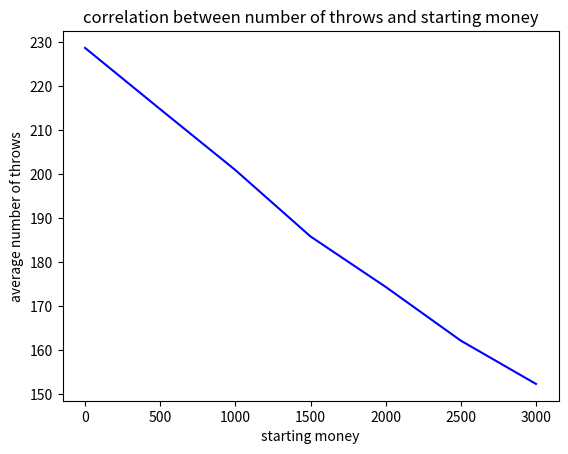

This chart was generated by the following Python code:
# [redacted]
# Date: 25-11-2021
# Description: This program simulates a great number of games of a simplified version of the game Monopoly.


import random
import matplotlib.pyplot as plt

# throwing two dices and returns the sum
def throw_two_dice():
    dice = random.randint(1, 6)
    dice2= random.randint(1,6)
    total_throw= dice+dice2
    return total_throw

# simulates one game of monopoly and returns the amount of throws for the game to finish
def simulate_monopoly(starting_money):
    board_values = [0, 60, 0, 60, 0, 200, 100, 0, 100, 120, 0, 140, 150, 140, 160, 200, 180,
                    0, 180, 200, 0, 220, 0, 220, 240, 200, 260, 260, 150, 280, 0, 300, 300,
                    0, 320, 200, 0, 350, 0, 400]
    possessions= []
    for i in range(len(board_values)):
        possessions.append(0)

    # situation when the game starts
    position = 0
    count_properties= 0
    count_throw= 0
    fields_for_sale= 0
    for value in board_values:
        if value != 0:
            fields_for_sale= fields_for_sale+1
    start = 200

    while fields_for_sale>0:
        new_throw = throw_two_dice()
        count_throw= count_throw+1
        if position+ new_throw<=39:     # 39 is the amount of fields
            position= position +new_throw
        else:
            position = ((position+new_throw)%39)-1   # -1 because first field is position 0
            starting_money= starting_money+start

        if board_values[position]==0:
            value = 'empty'
        else:
            value = 'street'

        if value== 'street' and possessions[position]== 0 and board_values[position]<=starting_money:
            possessions[position]=1
            count_properties= count_properties+1
            fields_for_sale= fields_for_sale - 1
            starting_money= starting_money-board_values[position]
    return (count_throw)

# returns the average number of throws for a certain amount of games played
def simulate_monopoly_games(total_games,starting_money):
    list_games=[]
    sum_of_throws= 0
    for game in range(0,total_games):
        number_of_throws= simulate_monopoly(starting_money)
        list_games.append(number_of_throws)
        sum_of_throws=sum_of_throws+number_of_throws
    average_number_of_throws= sum_of_throws/total_games
    return average_number_of_throws
total_games= 2500
starting_money= 0

# graph that shows the effect of different amounts of starting money on the average number of throws
x_values= []
y_values=[]
for i in range(0,3500,500):
    x_values.append(i)
    y_values.append(simulate_monopoly_games(total_games,i))
plt.plot(x_values,y_values, 'b-')
plt.xlabel("starting money")
plt.ylabel("average number of throws")
plt.title("correlation between number of throws and starting money")
plt.show()

print (f"Monopoly simulator: 1 player, Trump mode We simulated {total_games} games It took an average of {simulate_monopoly_games(total_games, starting_money)} throws for the player to collect all streets")


